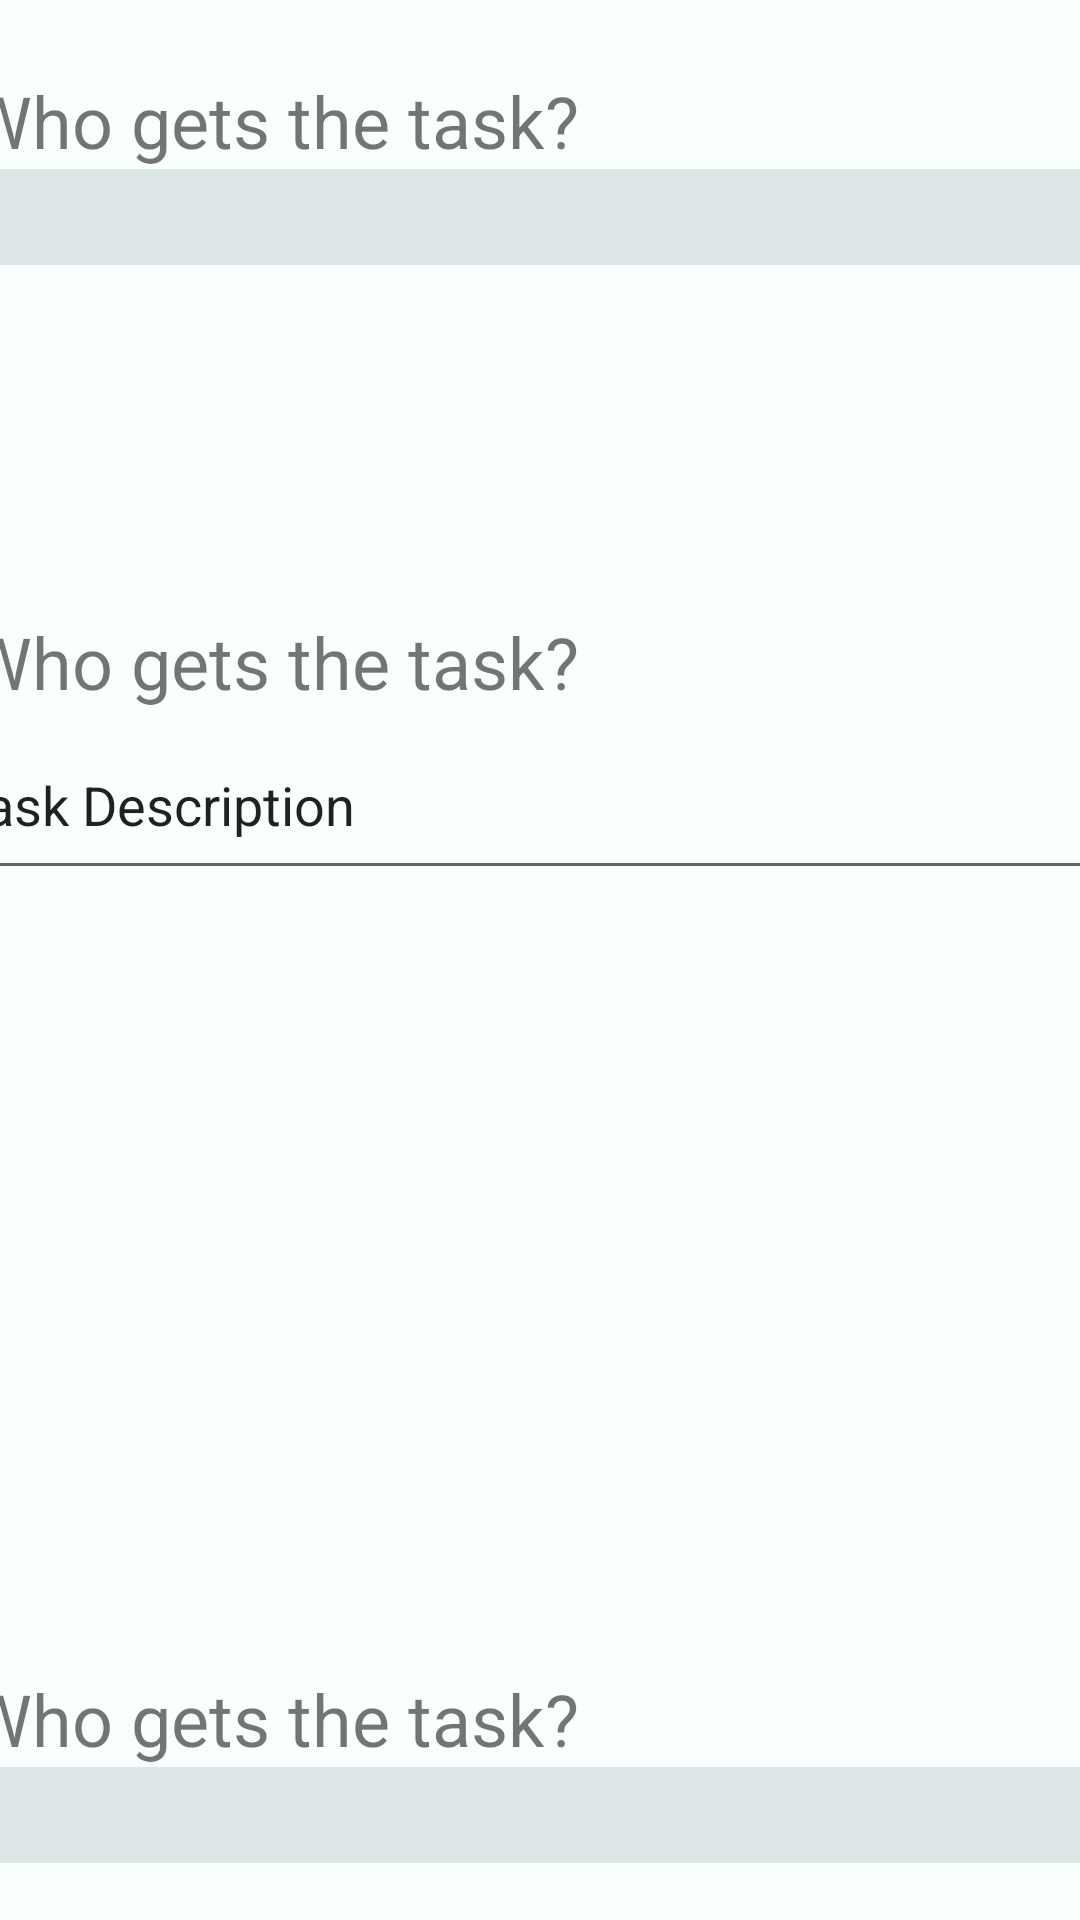

Reconstruct the res/layout file that produces this screen, plus the resources it refers to.
<!-- AndroidManifest.xml: application theme AppTheme -->
<!-- res/layout/activity_taskassign.xml -->
<?xml version="1.0" encoding="utf-8"?>
<android.support.constraint.ConstraintLayout xmlns:android="http://schemas.android.com/apk/res/android"
                                             xmlns:app="http://schemas.android.com/apk/res-auto" xmlns:tools="http://schemas.android.com/tools" android:layout_width="match_parent"
                                             android:layout_height="match_parent">

    <LinearLayout
            android:orientation="vertical"
            android:layout_width="398dp"
            android:layout_height="630dp" app:layout_constraintTop_toTopOf="parent"
            android:gravity="top" android:layout_marginTop="8dp"
            android:id="@+id/linearLayout" app:layout_constraintStart_toStartOf="parent"
            android:layout_marginStart="8dp" app:layout_constraintEnd_toEndOf="parent" android:layout_marginEnd="8dp">
        <TextView
                android:text="@string/who_gets_the_task"
                android:layout_width="wrap_content"
                android:layout_height="wrap_content"
                android:id="@+id/WhoTask" android:textSize="24sp" app:layout_constraintStart_toStartOf="parent"
                android:layout_marginStart="8dp" app:layout_constraintEnd_toEndOf="parent"
                android:layout_marginEnd="8dp"
                android:layout_marginTop="16dp" app:layout_constraintTop_toTopOf="parent"
                app:layout_constraintHorizontal_bias="0.041"/>
        <Spinner
                android:layout_width="395dp"
                android:layout_height="32dp" tools:layout_editor_absoluteY="72dp"
                tools:layout_editor_absoluteX="8dp" android:id="@+id/spinner" android:background="@color/colorPrimary"/>
        <TextView
                android:text="@string/who_gets_the_task"
                android:layout_width="wrap_content"
                android:layout_height="wrap_content"
                android:id="@+id/DescTask" android:textSize="24sp" app:layout_constraintStart_toStartOf="parent"
                android:layout_marginStart="8dp" app:layout_constraintEnd_toEndOf="parent"
                android:layout_marginEnd="8dp"
                android:layout_marginTop="116dp" app:layout_constraintTop_toTopOf="parent"
                app:layout_constraintHorizontal_bias="0.041"
                tools:text="Describe the Task"/>
        <EditText
                android:layout_width="383dp"
                android:layout_height="60dp"
                android:inputType="textPersonName"
                android:text="@string/task_description"
                android:ems="10"
                tools:layout_editor_absoluteY="171dp" tools:layout_editor_absoluteX="16dp"
                android:id="@+id/enterTaskDesc" android:autofillHints="" tools:targetApi="o"/>
        <TextView
                android:text="@string/who_gets_the_task"
                android:layout_width="wrap_content"
                android:layout_height="wrap_content"
                android:id="@+id/descTask" android:textSize="24sp" app:layout_constraintStart_toStartOf="parent"
                android:layout_marginStart="8dp" app:layout_constraintEnd_toEndOf="parent"
                android:layout_marginEnd="8dp"
                android:layout_marginTop="260dp" app:layout_constraintTop_toTopOf="parent"
                app:layout_constraintHorizontal_bias="0.039"
                tools:text="Add a Reward"/>
        <Spinner
                android:layout_width="395dp"
                android:layout_height="32dp" tools:layout_editor_absoluteY="314dp"
                tools:layout_editor_absoluteX="18dp" android:id="@+id/spinner2"
                android:background="@color/colorPrimary"/>
    </LinearLayout>


    <Button
            android:text="@string/submit"
            android:layout_width="390dp"
            android:layout_height="wrap_content"
            android:id="@+id/submitbutton"
            app:layout_constraintTop_toBottomOf="@+id/linearLayout" app:layout_constraintStart_toStartOf="parent"
            android:layout_marginStart="8dp" android:layout_marginBottom="8dp"
            app:layout_constraintBottom_toBottomOf="parent" app:layout_constraintEnd_toEndOf="parent"
            android:layout_marginEnd="8dp"/>


</android.support.constraint.ConstraintLayout>
<!-- resources referenced by this layout -->
<resources>
  <color name="colorPrimary">#DDE6E7</color>
  <string name="submit">Submit</string>
  <string name="task_description">Task Description</string>
  <string name="who_gets_the_task">Who gets the task?</string>
  <style name="AppTheme" parent="Theme.AppCompat.Light.DarkActionBar">
          
          <item name="colorPrimary">@color/colorPrimary</item>
          <item name="colorPrimaryDark">@color/colorPrimaryDark</item>
          <item name="colorAccent">@color/colorAccent</item>
          <item name="android:colorBackground">@color/colorBackground</item>
  
          colorBackground2
      </style>
  <color name="colorPrimaryDark">#307686</color>
  <color name="colorAccent">#8CD3D2</color>
  <color name="colorBackground">#F9FFFD</color>
</resources>
